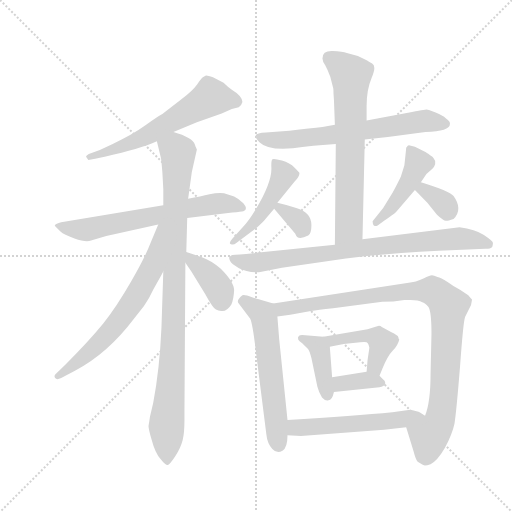
t = 0.00 s
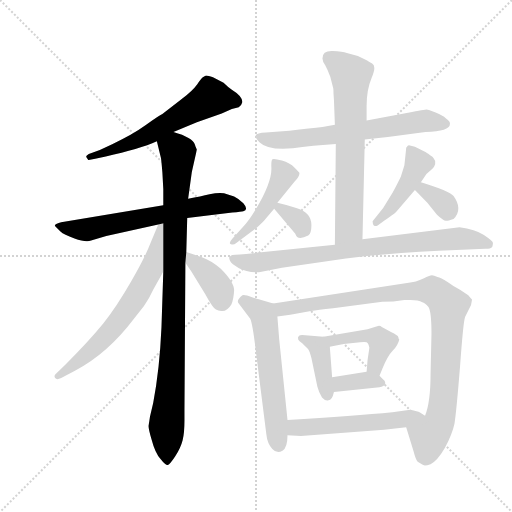
t = 2.59 s
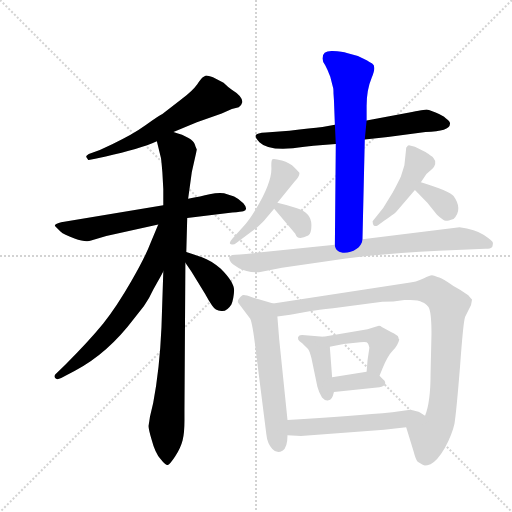
t = 5.18 s
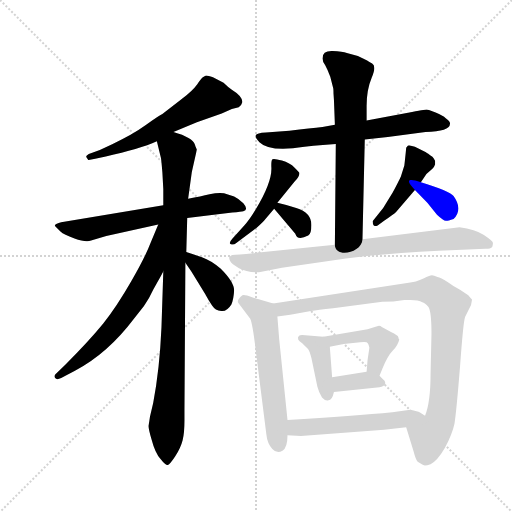
t = 7.77 s
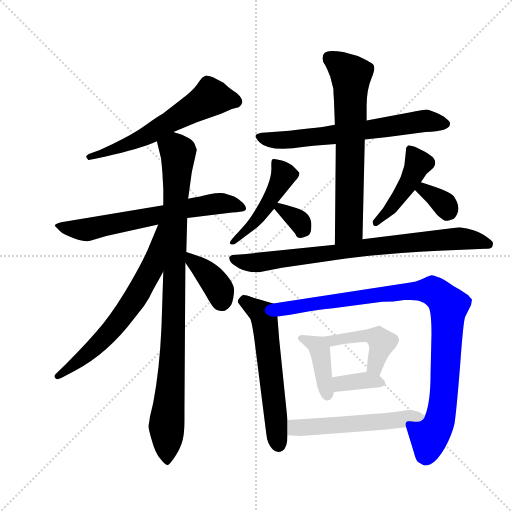
t = 10.36 s
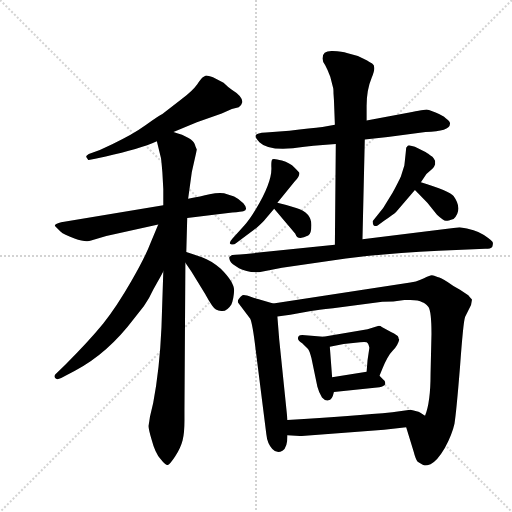
t = 12.96 s

The animated SVG that drew these frames (rendered in a browser with its animation timeline set to each time). Animation: 18 CSS @keyframes rules; one cycle of 12.96 s.

<svg version="1.1" viewBox="0 0 1024 1024" xmlns="http://www.w3.org/2000/svg">
  <g stroke="lightgray" stroke-dasharray="1,1" stroke-width="1" transform="scale(4, 4)">
    <line x1="0" y1="0" x2="256" y2="256"></line>
    <line x1="256" y1="0" x2="0" y2="256"></line>
    <line x1="128" y1="0" x2="128" y2="256"></line>
    <line x1="0" y1="128" x2="256" y2="128"></line>
  </g>
  <g transform="scale(0.92, -0.92) translate(60, -850)">
    <style type="text/css">
      
        @keyframes keyframes0 {
          from {
            stroke: blue;
            stroke-dashoffset: 608;
            stroke-width: 128;
          }
          66% {
            animation-timing-function: step-end;
            stroke: blue;
            stroke-dashoffset: 0;
            stroke-width: 128;
          }
          to {
            stroke: black;
            stroke-width: 1024;
          }
        }
        #make-me-a-hanzi-animation-0 {
          animation: keyframes0 0.7447916666666666s both;
          animation-delay: 0s;
          animation-timing-function: linear;
        }
      
        @keyframes keyframes1 {
          from {
            stroke: blue;
            stroke-dashoffset: 664;
            stroke-width: 128;
          }
          68% {
            animation-timing-function: step-end;
            stroke: blue;
            stroke-dashoffset: 0;
            stroke-width: 128;
          }
          to {
            stroke: black;
            stroke-width: 1024;
          }
        }
        #make-me-a-hanzi-animation-1 {
          animation: keyframes1 0.7903645833333334s both;
          animation-delay: 0.7447916666666666s;
          animation-timing-function: linear;
        }
      
        @keyframes keyframes2 {
          from {
            stroke: blue;
            stroke-dashoffset: 971;
            stroke-width: 128;
          }
          76% {
            animation-timing-function: step-end;
            stroke: blue;
            stroke-dashoffset: 0;
            stroke-width: 128;
          }
          to {
            stroke: black;
            stroke-width: 1024;
          }
        }
        #make-me-a-hanzi-animation-2 {
          animation: keyframes2 1.0402018229166667s both;
          animation-delay: 1.53515625s;
          animation-timing-function: linear;
        }
      
        @keyframes keyframes3 {
          from {
            stroke: blue;
            stroke-dashoffset: 663;
            stroke-width: 128;
          }
          68% {
            animation-timing-function: step-end;
            stroke: blue;
            stroke-dashoffset: 0;
            stroke-width: 128;
          }
          to {
            stroke: black;
            stroke-width: 1024;
          }
        }
        #make-me-a-hanzi-animation-3 {
          animation: keyframes3 0.78955078125s both;
          animation-delay: 2.575358072916667s;
          animation-timing-function: linear;
        }
      
        @keyframes keyframes4 {
          from {
            stroke: blue;
            stroke-dashoffset: 383;
            stroke-width: 128;
          }
          55% {
            animation-timing-function: step-end;
            stroke: blue;
            stroke-dashoffset: 0;
            stroke-width: 128;
          }
          to {
            stroke: black;
            stroke-width: 1024;
          }
        }
        #make-me-a-hanzi-animation-4 {
          animation: keyframes4 0.5616861979166666s both;
          animation-delay: 3.364908854166667s;
          animation-timing-function: linear;
        }
      
        @keyframes keyframes5 {
          from {
            stroke: blue;
            stroke-dashoffset: 664;
            stroke-width: 128;
          }
          68% {
            animation-timing-function: step-end;
            stroke: blue;
            stroke-dashoffset: 0;
            stroke-width: 128;
          }
          to {
            stroke: black;
            stroke-width: 1024;
          }
        }
        #make-me-a-hanzi-animation-5 {
          animation: keyframes5 0.7903645833333334s both;
          animation-delay: 3.9265950520833335s;
          animation-timing-function: linear;
        }
      
        @keyframes keyframes6 {
          from {
            stroke: blue;
            stroke-dashoffset: 684;
            stroke-width: 128;
          }
          69% {
            animation-timing-function: step-end;
            stroke: blue;
            stroke-dashoffset: 0;
            stroke-width: 128;
          }
          to {
            stroke: black;
            stroke-width: 1024;
          }
        }
        #make-me-a-hanzi-animation-6 {
          animation: keyframes6 0.806640625s both;
          animation-delay: 4.716959635416667s;
          animation-timing-function: linear;
        }
      
        @keyframes keyframes7 {
          from {
            stroke: blue;
            stroke-dashoffset: 474;
            stroke-width: 128;
          }
          61% {
            animation-timing-function: step-end;
            stroke: blue;
            stroke-dashoffset: 0;
            stroke-width: 128;
          }
          to {
            stroke: black;
            stroke-width: 1024;
          }
        }
        #make-me-a-hanzi-animation-7 {
          animation: keyframes7 0.6357421875s both;
          animation-delay: 5.523600260416667s;
          animation-timing-function: linear;
        }
      
        @keyframes keyframes8 {
          from {
            stroke: blue;
            stroke-dashoffset: 329;
            stroke-width: 128;
          }
          52% {
            animation-timing-function: step-end;
            stroke: blue;
            stroke-dashoffset: 0;
            stroke-width: 128;
          }
          to {
            stroke: black;
            stroke-width: 1024;
          }
        }
        #make-me-a-hanzi-animation-8 {
          animation: keyframes8 0.5177408854166666s both;
          animation-delay: 6.159342447916667s;
          animation-timing-function: linear;
        }
      
        @keyframes keyframes9 {
          from {
            stroke: blue;
            stroke-dashoffset: 452;
            stroke-width: 128;
          }
          60% {
            animation-timing-function: step-end;
            stroke: blue;
            stroke-dashoffset: 0;
            stroke-width: 128;
          }
          to {
            stroke: black;
            stroke-width: 1024;
          }
        }
        #make-me-a-hanzi-animation-9 {
          animation: keyframes9 0.6178385416666666s both;
          animation-delay: 6.677083333333334s;
          animation-timing-function: linear;
        }
      
        @keyframes keyframes10 {
          from {
            stroke: blue;
            stroke-dashoffset: 348;
            stroke-width: 128;
          }
          53% {
            animation-timing-function: step-end;
            stroke: blue;
            stroke-dashoffset: 0;
            stroke-width: 128;
          }
          to {
            stroke: black;
            stroke-width: 1024;
          }
        }
        #make-me-a-hanzi-animation-10 {
          animation: keyframes10 0.533203125s both;
          animation-delay: 7.294921875000001s;
          animation-timing-function: linear;
        }
      
        @keyframes keyframes11 {
          from {
            stroke: blue;
            stroke-dashoffset: 818;
            stroke-width: 128;
          }
          73% {
            animation-timing-function: step-end;
            stroke: blue;
            stroke-dashoffset: 0;
            stroke-width: 128;
          }
          to {
            stroke: black;
            stroke-width: 1024;
          }
        }
        #make-me-a-hanzi-animation-11 {
          animation: keyframes11 0.9156901041666666s both;
          animation-delay: 7.828125000000001s;
          animation-timing-function: linear;
        }
      
        @keyframes keyframes12 {
          from {
            stroke: blue;
            stroke-dashoffset: 591;
            stroke-width: 128;
          }
          66% {
            animation-timing-function: step-end;
            stroke: blue;
            stroke-dashoffset: 0;
            stroke-width: 128;
          }
          to {
            stroke: black;
            stroke-width: 1024;
          }
        }
        #make-me-a-hanzi-animation-12 {
          animation: keyframes12 0.73095703125s both;
          animation-delay: 8.743815104166668s;
          animation-timing-function: linear;
        }
      
        @keyframes keyframes13 {
          from {
            stroke: blue;
            stroke-dashoffset: 983;
            stroke-width: 128;
          }
          76% {
            animation-timing-function: step-end;
            stroke: blue;
            stroke-dashoffset: 0;
            stroke-width: 128;
          }
          to {
            stroke: black;
            stroke-width: 1024;
          }
        }
        #make-me-a-hanzi-animation-13 {
          animation: keyframes13 1.0499674479166667s both;
          animation-delay: 9.474772135416668s;
          animation-timing-function: linear;
        }
      
        @keyframes keyframes14 {
          from {
            stroke: blue;
            stroke-dashoffset: 403;
            stroke-width: 128;
          }
          57% {
            animation-timing-function: step-end;
            stroke: blue;
            stroke-dashoffset: 0;
            stroke-width: 128;
          }
          to {
            stroke: black;
            stroke-width: 1024;
          }
        }
        #make-me-a-hanzi-animation-14 {
          animation: keyframes14 0.5779622395833334s both;
          animation-delay: 10.524739583333334s;
          animation-timing-function: linear;
        }
      
        @keyframes keyframes15 {
          from {
            stroke: blue;
            stroke-dashoffset: 448;
            stroke-width: 128;
          }
          59% {
            animation-timing-function: step-end;
            stroke: blue;
            stroke-dashoffset: 0;
            stroke-width: 128;
          }
          to {
            stroke: black;
            stroke-width: 1024;
          }
        }
        #make-me-a-hanzi-animation-15 {
          animation: keyframes15 0.6145833333333334s both;
          animation-delay: 11.102701822916668s;
          animation-timing-function: linear;
        }
      
        @keyframes keyframes16 {
          from {
            stroke: blue;
            stroke-dashoffset: 359;
            stroke-width: 128;
          }
          54% {
            animation-timing-function: step-end;
            stroke: blue;
            stroke-dashoffset: 0;
            stroke-width: 128;
          }
          to {
            stroke: black;
            stroke-width: 1024;
          }
        }
        #make-me-a-hanzi-animation-16 {
          animation: keyframes16 0.5421549479166666s both;
          animation-delay: 11.717285156250002s;
          animation-timing-function: linear;
        }
      
        @keyframes keyframes17 {
          from {
            stroke: blue;
            stroke-dashoffset: 547;
            stroke-width: 128;
          }
          64% {
            animation-timing-function: step-end;
            stroke: blue;
            stroke-dashoffset: 0;
            stroke-width: 128;
          }
          to {
            stroke: black;
            stroke-width: 1024;
          }
        }
        #make-me-a-hanzi-animation-17 {
          animation: keyframes17 0.6951497395833334s both;
          animation-delay: 12.259440104166668s;
          animation-timing-function: linear;
        }
      
    </style>
    
      <path d="M 317 563 L 368 584 L 422 603 L 444 613 L 459 617 Q 465 620 467 628 Q 467 641 444 655 Q 436 660 426 670 L 403 682 Q 389 687 386.5 685.5 Q 384 684 381 682 Q 378 680 368.5 666.5 Q 359 653 333 633 L 293 602 Q 286 599 257 578 Q 228 557 185 537 L 157 524 L 133 515 Q 126 511 127.5 508.5 Q 129 506 132 502 L 147 505 L 170 510 Q 243 526 281 543 L 317 563 Z" fill="lightgray"></path>
    
      <path d="M 347 376 L 445 388 Q 465 390 469 391 Q 481 394 469 408 Q 458 419 449 423 L 427 430 Q 414 432 395.5 427.5 Q 377 423 349 418 L 295 404 L 73 367 Q 61 364 59 360 L 60 358 L 72 346 Q 78 340 102 331.5 Q 126 323 138 327 L 171 337 L 284 362 L 347 376 Z" fill="lightgray"></path>
    
      <path d="M 341 -64 L 341 -40 L 343 279 L 345 302 L 347 376 L 349 418 L 357 476 L 368 525 Q 364 533 364 535 Q 359 551 317 563 C 289 573 274 572 281 543 L 290 506 Q 291 500 293 475 L 295 439 L 295 404 L 295 260 L 291 138 Q 287 47 273 -26 L 266 -56 Q 264 -70 263 -75 Q 262 -80 270 -107 Q 277 -134 289 -148 Q 300 -162 305 -161 Q 309 -160 321 -142 Q 333 -123 337 -107 Q 341 -91 341 -64 Z" fill="lightgray"></path>
    
      <path d="M 284 362 L 267 321 Q 256 292 225 238 Q 194 184 164 146 Q 133 108 83 58 L 60 36 Q 57 32 60 28 Q 63 23 73 28 L 103 44 Q 174 81 232 158 L 253 185 Q 264 200 273 220 L 283 238 Q 293 256 295 260 C 364 389 295 390 284 362 Z" fill="lightgray"></path>
    
      <path d="M 343 279 L 356 260 L 387 209 Q 387 208 394 197 L 401 186 Q 408 175 421 174 Q 433 172 443 188 Q 448 200 449 219 Q 449 237 420 266 Q 399 284 379 291 L 345 302 C 322 309 326 304 343 279 Z" fill="lightgray"></path>
    
      <path d="M 668 579 L 641 574 Q 616 571 569 566 L 518 562 Q 498 561 496 556 Q 494 551 504 541 Q 526 519 602 531 Q 621 534 642 535 L 670 537 L 733 547 L 783 552 L 865 563 Q 918 565 918 580 Q 920 585 909 593 Q 903 599 887 605.5 Q 871 612 867.5 612 Q 864 612 827 605 L 737 588 L 668 579 Z" fill="lightgray"></path>
    
      <path d="M 666 632 L 668 579 L 670 537 L 668 318 C 668 288 727 300 728 330 L 733 547 L 737 588 L 737 620 Q 737 655 748 681 Q 759 706 749 712 Q 738 718 737 719 L 718 728 L 694 735 Q 685 738 663 739 Q 641 740 641 723 Q 641 717 647 708 Q 652 699 658 683 L 664 660 Q 665 658 665 647 L 666 632 Z" fill="lightgray"></path>
    
      <path d="M 543 409 L 581 456 Q 591 466 591 474 Q 591 475 580.5 485.5 Q 570 496 553 501 Q 536 506 532.5 504 Q 529 502 530 485 Q 531 453 496 395 Q 481 370 471 360 L 445 331 Q 436 321 442 319 Q 448 317 453 321 L 498 355 Q 513 368 518 375 L 536 396 L 543 409 Z" fill="lightgray"></path>
    
      <path d="M 536 396 L 582 342 Q 586 326 610 338 Q 617 342 617 361 Q 617 388 584 398 Q 564 404 543 409 C 520 414 520 414 536 396 Z" fill="lightgray"></path>
    
      <path d="M 855 454 L 867 472 L 880 483 Q 884 487 886 493 L 886 500 Q 883 506 880 509 Q 869 517 866 519 L 842 531 L 829 534 Q 827 534 823 529 Q 823 527 819 490 L 812 468 Q 811 464 794 432 L 773 398 L 750 369 Q 750 362 753 359 Q 757 358 761 360 L 775 370 Q 796 384 801 389 L 842 437 L 855 454 Z" fill="lightgray"></path>
    
      <path d="M 842 437 L 869 409 L 890 383 Q 905 369 910 370 Q 914 370 926 374 Q 947 395 926 424 Q 917 435 855 454 C 826 463 821 459 842 437 Z" fill="lightgray"></path>
    
      <path d="M 668 318 L 475 298 Q 444 296 443.5 295 Q 443 294 439 292 Q 437 290 440 283 Q 443 276 459.5 267 Q 476 258 503 258 L 553 268 L 692 288 Q 782 300 894 305 L 995 309 Q 1007 309 1010 313 Q 1012 319 1011.5 322.5 Q 1011 326 992 339 Q 973 352 939 356 L 728 330 L 668 318 Z" fill="lightgray"></path>
    
      <path d="M 534 190 L 508 198 Q 505 198 488 204 Q 471 210 467 208 Q 463 205 459 200 Q 455 194 459 190 L 484 157 Q 489 147 496 88 L 519 -94 Q 521 -114 532 -126 Q 542 -137 554 -130 Q 565 -123 565 -96 L 565 -63 L 547 112 L 543 162 C 541 188 541 188 534 190 Z" fill="lightgray"></path>
    
      <path d="M 966 198 L 966 199 Q 965 200 958 208 L 940 220 Q 928 226 913 237 Q 898 247 891 248 Q 880 253 876 251 Q 871 249 867 248 Q 863 246 854 242 Q 845 237 832 236 L 534 190 C 504 185 513 158 543 162 L 571 166 L 616 174 Q 630 176 664 180 L 771 194 Q 795 194 819 198 L 832 198 Q 850 198 858 193 Q 864 192 871 183 Q 878 174 878 124 L 876 37 Q 876 -24 864 -54 C 856 -83 814 -50 823 -79 L 839 -131 Q 844 -150 848 -154 L 858 -160 Q 862 -164 876 -159 Q 890 -153 907 -124 Q 923 -94 928 -71 Q 932 -47 940 52 Q 947 150 951 161 L 964 187 L 966 198 Z" fill="lightgray"></path>
    
      <path d="M 643 118 L 617 120 L 597 122 Q 592 122 590 120 Q 583 112 597 104 Q 607 94 610 91 Q 613 87 617 72 L 630 9 Q 633 -3 640 -14 Q 647 -22 654 -20 Q 662 -20 666 -2 L 662 30 L 657 96 C 655 117 655 117 643 118 Z" fill="lightgray"></path>
    
      <path d="M 765 33 L 771 48 Q 783 77 794 88 Q 805 99 808 112 Q 806 114 806 117 Q 805 121 790 128 L 770 139 Q 766 143 760 141 L 739 134 L 643 118 C 613 113 628 90 657 96 L 687 102 L 723 106 Q 733 107 737 106 Q 741 104 743 94 L 739 67 L 737 42 C 735 12 754 5 765 33 Z" fill="lightgray"></path>
    
      <path d="M 666 -2 L 765 8 Q 775 10 777 14 Q 779 21 773 25 L 765 33 C 753 45 753 45 737 42 L 662 30 C 632 25 636 -5 666 -2 Z" fill="lightgray"></path>
    
      <path d="M 565 -96 L 594 -98 L 775 -84 L 823 -79 C 853 -76 889 -70 864 -54 L 853 -47 Q 848 -44 832 -41 L 793 -46 Q 712 -54 565 -63 C 535 -65 535 -94 565 -96 Z" fill="lightgray"></path>
    
    
      <clipPath id="make-me-a-hanzi-clip-0">
        <path d="M 317 563 L 368 584 L 422 603 L 444 613 L 459 617 Q 465 620 467 628 Q 467 641 444 655 Q 436 660 426 670 L 403 682 Q 389 687 386.5 685.5 Q 384 684 381 682 Q 378 680 368.5 666.5 Q 359 653 333 633 L 293 602 Q 286 599 257 578 Q 228 557 185 537 L 157 524 L 133 515 Q 126 511 127.5 508.5 Q 129 506 132 502 L 147 505 L 170 510 Q 243 526 281 543 L 317 563 Z"></path>
      </clipPath>
      <path clip-path="url(#make-me-a-hanzi-clip-0)" d="M 454 629 L 397 637 L 248 549 L 134 508" fill="none" id="make-me-a-hanzi-animation-0" stroke-dasharray="480 960" stroke-linecap="round"></path>
    
      <clipPath id="make-me-a-hanzi-clip-1">
        <path d="M 347 376 L 445 388 Q 465 390 469 391 Q 481 394 469 408 Q 458 419 449 423 L 427 430 Q 414 432 395.5 427.5 Q 377 423 349 418 L 295 404 L 73 367 Q 61 364 59 360 L 60 358 L 72 346 Q 78 340 102 331.5 Q 126 323 138 327 L 171 337 L 284 362 L 347 376 Z"></path>
      </clipPath>
      <path clip-path="url(#make-me-a-hanzi-clip-1)" d="M 67 363 L 90 353 L 126 351 L 407 407 L 467 400" fill="none" id="make-me-a-hanzi-animation-1" stroke-dasharray="536 1072" stroke-linecap="round"></path>
    
      <clipPath id="make-me-a-hanzi-clip-2">
        <path d="M 341 -64 L 341 -40 L 343 279 L 345 302 L 347 376 L 349 418 L 357 476 L 368 525 Q 364 533 364 535 Q 359 551 317 563 C 289 573 274 572 281 543 L 290 506 Q 291 500 293 475 L 295 439 L 295 404 L 295 260 L 291 138 Q 287 47 273 -26 L 266 -56 Q 264 -70 263 -75 Q 262 -80 270 -107 Q 277 -134 289 -148 Q 300 -162 305 -161 Q 309 -160 321 -142 Q 333 -123 337 -107 Q 341 -91 341 -64 Z"></path>
      </clipPath>
      <path clip-path="url(#make-me-a-hanzi-clip-2)" d="M 291 539 L 321 526 L 327 515 L 315 80 L 302 -78 L 304 -154" fill="none" id="make-me-a-hanzi-animation-2" stroke-dasharray="843 1686" stroke-linecap="round"></path>
    
      <clipPath id="make-me-a-hanzi-clip-3">
        <path d="M 284 362 L 267 321 Q 256 292 225 238 Q 194 184 164 146 Q 133 108 83 58 L 60 36 Q 57 32 60 28 Q 63 23 73 28 L 103 44 Q 174 81 232 158 L 253 185 Q 264 200 273 220 L 283 238 Q 293 256 295 260 C 364 389 295 390 284 362 Z"></path>
      </clipPath>
      <path clip-path="url(#make-me-a-hanzi-clip-3)" d="M 291 357 L 269 267 L 230 196 L 199 152 L 147 96 L 66 32" fill="none" id="make-me-a-hanzi-animation-3" stroke-dasharray="535 1070" stroke-linecap="round"></path>
    
      <clipPath id="make-me-a-hanzi-clip-4">
        <path d="M 343 279 L 356 260 L 387 209 Q 387 208 394 197 L 401 186 Q 408 175 421 174 Q 433 172 443 188 Q 448 200 449 219 Q 449 237 420 266 Q 399 284 379 291 L 345 302 C 322 309 326 304 343 279 Z"></path>
      </clipPath>
      <path clip-path="url(#make-me-a-hanzi-clip-4)" d="M 349 296 L 405 239 L 422 195" fill="none" id="make-me-a-hanzi-animation-4" stroke-dasharray="255 510" stroke-linecap="round"></path>
    
      <clipPath id="make-me-a-hanzi-clip-5">
        <path d="M 668 579 L 641 574 Q 616 571 569 566 L 518 562 Q 498 561 496 556 Q 494 551 504 541 Q 526 519 602 531 Q 621 534 642 535 L 670 537 L 733 547 L 783 552 L 865 563 Q 918 565 918 580 Q 920 585 909 593 Q 903 599 887 605.5 Q 871 612 867.5 612 Q 864 612 827 605 L 737 588 L 668 579 Z"></path>
      </clipPath>
      <path clip-path="url(#make-me-a-hanzi-clip-5)" d="M 502 554 L 542 545 L 589 547 L 859 587 L 906 582" fill="none" id="make-me-a-hanzi-animation-5" stroke-dasharray="536 1072" stroke-linecap="round"></path>
    
      <clipPath id="make-me-a-hanzi-clip-6">
        <path d="M 666 632 L 668 579 L 670 537 L 668 318 C 668 288 727 300 728 330 L 733 547 L 737 588 L 737 620 Q 737 655 748 681 Q 759 706 749 712 Q 738 718 737 719 L 718 728 L 694 735 Q 685 738 663 739 Q 641 740 641 723 Q 641 717 647 708 Q 652 699 658 683 L 664 660 Q 665 658 665 647 L 666 632 Z"></path>
      </clipPath>
      <path clip-path="url(#make-me-a-hanzi-clip-6)" d="M 658 723 L 703 686 L 699 355 L 674 326" fill="none" id="make-me-a-hanzi-animation-6" stroke-dasharray="556 1112" stroke-linecap="round"></path>
    
      <clipPath id="make-me-a-hanzi-clip-7">
        <path d="M 543 409 L 581 456 Q 591 466 591 474 Q 591 475 580.5 485.5 Q 570 496 553 501 Q 536 506 532.5 504 Q 529 502 530 485 Q 531 453 496 395 Q 481 370 471 360 L 445 331 Q 436 321 442 319 Q 448 317 453 321 L 498 355 Q 513 368 518 375 L 536 396 L 543 409 Z"></path>
      </clipPath>
      <path clip-path="url(#make-me-a-hanzi-clip-7)" d="M 536 499 L 555 465 L 496 369 L 447 324" fill="none" id="make-me-a-hanzi-animation-7" stroke-dasharray="346 692" stroke-linecap="round"></path>
    
      <clipPath id="make-me-a-hanzi-clip-8">
        <path d="M 536 396 L 582 342 Q 586 326 610 338 Q 617 342 617 361 Q 617 388 584 398 Q 564 404 543 409 C 520 414 520 414 536 396 Z"></path>
      </clipPath>
      <path clip-path="url(#make-me-a-hanzi-clip-8)" d="M 548 398 L 592 367 L 597 348" fill="none" id="make-me-a-hanzi-animation-8" stroke-dasharray="201 402" stroke-linecap="round"></path>
    
      <clipPath id="make-me-a-hanzi-clip-9">
        <path d="M 855 454 L 867 472 L 880 483 Q 884 487 886 493 L 886 500 Q 883 506 880 509 Q 869 517 866 519 L 842 531 L 829 534 Q 827 534 823 529 Q 823 527 819 490 L 812 468 Q 811 464 794 432 L 773 398 L 750 369 Q 750 362 753 359 Q 757 358 761 360 L 775 370 Q 796 384 801 389 L 842 437 L 855 454 Z"></path>
      </clipPath>
      <path clip-path="url(#make-me-a-hanzi-clip-9)" d="M 831 526 L 848 495 L 843 481 L 795 404 L 756 365" fill="none" id="make-me-a-hanzi-animation-9" stroke-dasharray="324 648" stroke-linecap="round"></path>
    
      <clipPath id="make-me-a-hanzi-clip-10">
        <path d="M 842 437 L 869 409 L 890 383 Q 905 369 910 370 Q 914 370 926 374 Q 947 395 926 424 Q 917 435 855 454 C 826 463 821 459 842 437 Z"></path>
      </clipPath>
      <path clip-path="url(#make-me-a-hanzi-clip-10)" d="M 851 437 L 863 438 L 903 409 L 911 399 L 910 381" fill="none" id="make-me-a-hanzi-animation-10" stroke-dasharray="220 440" stroke-linecap="round"></path>
    
      <clipPath id="make-me-a-hanzi-clip-11">
        <path d="M 668 318 L 475 298 Q 444 296 443.5 295 Q 443 294 439 292 Q 437 290 440 283 Q 443 276 459.5 267 Q 476 258 503 258 L 553 268 L 692 288 Q 782 300 894 305 L 995 309 Q 1007 309 1010 313 Q 1012 319 1011.5 322.5 Q 1011 326 992 339 Q 973 352 939 356 L 728 330 L 668 318 Z"></path>
      </clipPath>
      <path clip-path="url(#make-me-a-hanzi-clip-11)" d="M 445 288 L 505 279 L 738 313 L 934 331 L 1002 319" fill="none" id="make-me-a-hanzi-animation-11" stroke-dasharray="690 1380" stroke-linecap="round"></path>
    
      <clipPath id="make-me-a-hanzi-clip-12">
        <path d="M 534 190 L 508 198 Q 505 198 488 204 Q 471 210 467 208 Q 463 205 459 200 Q 455 194 459 190 L 484 157 Q 489 147 496 88 L 519 -94 Q 521 -114 532 -126 Q 542 -137 554 -130 Q 565 -123 565 -96 L 565 -63 L 547 112 L 543 162 C 541 188 541 188 534 190 Z"></path>
      </clipPath>
      <path clip-path="url(#make-me-a-hanzi-clip-12)" d="M 471 195 L 507 171 L 514 160 L 545 -117" fill="none" id="make-me-a-hanzi-animation-12" stroke-dasharray="463 926" stroke-linecap="round"></path>
    
      <clipPath id="make-me-a-hanzi-clip-13">
        <path d="M 966 198 L 966 199 Q 965 200 958 208 L 940 220 Q 928 226 913 237 Q 898 247 891 248 Q 880 253 876 251 Q 871 249 867 248 Q 863 246 854 242 Q 845 237 832 236 L 534 190 C 504 185 513 158 543 162 L 571 166 L 616 174 Q 630 176 664 180 L 771 194 Q 795 194 819 198 L 832 198 Q 850 198 858 193 Q 864 192 871 183 Q 878 174 878 124 L 876 37 Q 876 -24 864 -54 C 856 -83 814 -50 823 -79 L 839 -131 Q 844 -150 848 -154 L 858 -160 Q 862 -164 876 -159 Q 890 -153 907 -124 Q 923 -94 928 -71 Q 932 -47 940 52 Q 947 150 951 161 L 964 187 L 966 198 Z"></path>
      </clipPath>
      <path clip-path="url(#make-me-a-hanzi-clip-13)" d="M 543 185 L 562 179 L 827 217 L 880 218 L 901 203 L 916 185 L 906 0 L 898 -55 L 890 -78 L 872 -99 L 866 -143" fill="none" id="make-me-a-hanzi-animation-13" stroke-dasharray="855 1710" stroke-linecap="round"></path>
    
      <clipPath id="make-me-a-hanzi-clip-14">
        <path d="M 643 118 L 617 120 L 597 122 Q 592 122 590 120 Q 583 112 597 104 Q 607 94 610 91 Q 613 87 617 72 L 630 9 Q 633 -3 640 -14 Q 647 -22 654 -20 Q 662 -20 666 -2 L 662 30 L 657 96 C 655 117 655 117 643 118 Z"></path>
      </clipPath>
      <path clip-path="url(#make-me-a-hanzi-clip-14)" d="M 595 115 L 622 103 L 635 90 L 651 -8" fill="none" id="make-me-a-hanzi-animation-14" stroke-dasharray="275 550" stroke-linecap="round"></path>
    
      <clipPath id="make-me-a-hanzi-clip-15">
        <path d="M 765 33 L 771 48 Q 783 77 794 88 Q 805 99 808 112 Q 806 114 806 117 Q 805 121 790 128 L 770 139 Q 766 143 760 141 L 739 134 L 643 118 C 613 113 628 90 657 96 L 687 102 L 723 106 Q 733 107 737 106 Q 741 104 743 94 L 739 67 L 737 42 C 735 12 754 5 765 33 Z"></path>
      </clipPath>
      <path clip-path="url(#make-me-a-hanzi-clip-15)" d="M 651 115 L 665 110 L 734 120 L 761 115 L 770 100 L 755 54 L 759 40" fill="none" id="make-me-a-hanzi-animation-15" stroke-dasharray="320 640" stroke-linecap="round"></path>
    
      <clipPath id="make-me-a-hanzi-clip-16">
        <path d="M 666 -2 L 765 8 Q 775 10 777 14 Q 779 21 773 25 L 765 33 C 753 45 753 45 737 42 L 662 30 C 632 25 636 -5 666 -2 Z"></path>
      </clipPath>
      <path clip-path="url(#make-me-a-hanzi-clip-16)" d="M 670 26 L 680 16 L 732 24 L 768 17" fill="none" id="make-me-a-hanzi-animation-16" stroke-dasharray="231 462" stroke-linecap="round"></path>
    
      <clipPath id="make-me-a-hanzi-clip-17">
        <path d="M 565 -96 L 594 -98 L 775 -84 L 823 -79 C 853 -76 889 -70 864 -54 L 853 -47 Q 848 -44 832 -41 L 793 -46 Q 712 -54 565 -63 C 535 -65 535 -94 565 -96 Z"></path>
      </clipPath>
      <path clip-path="url(#make-me-a-hanzi-clip-17)" d="M 573 -90 L 582 -79 L 736 -70 L 857 -53" fill="none" id="make-me-a-hanzi-animation-17" stroke-dasharray="419 838" stroke-linecap="round"></path>
    
  </g>
</svg>
